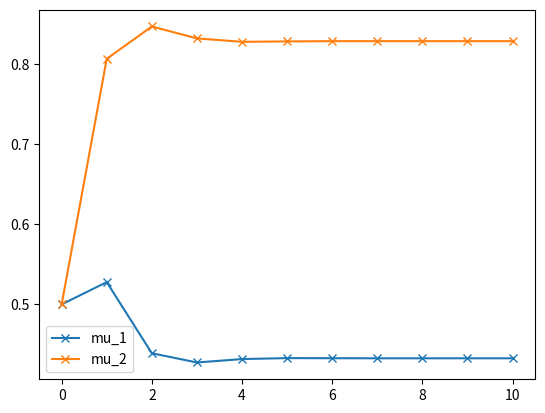

Write Python code to recreate this figure.
import numpy as np
from matplotlib import pyplot as plt

""" 
    Mean field method for Distribution on {0, 1}^2
    Approximation with two independent Bernouli rvs 
"""

#Initial values for means
mu_1 = 0.5
mu_2 = 0.5

#lists that accumulate the updated means
v_1 = [mu_1]
v_2 = [mu_2]

#number of iterations
l =10

#choose experiment: dependent or independent
experiment = "dependent"

if experiment == "dependent":
    p_00, p_01, p_10, p_11  = 1/8, 1, 1/4, 5/8   #define joint probability distribution on {0, 1}^2

elif experiment == "independent":
    theta_1, theta_2= 0.7, 0.1  #parameters of marginal bernouli distributions
    p_00, p_01, p_10, p_11  =  (1 - theta_1)*(1 - theta_2), (1 - theta_1)*theta_2, theta_1*(1 - theta_2), theta_1*theta_2 


for _ in range(l):
    #Normalising Constants
    z_1  = np.exp(mu_2 * np.log(p_11) + (1 - mu_2) * np.log(p_10) ) +  np.exp(mu_2 * np.log(p_01) + (1 - mu_2) * np.log(p_00))  
    z_2  = np.exp(mu_1 * np.log(p_11) + (1 - mu_1) * np.log(p_01) ) +  np.exp(mu_1 * np.log(p_10) + (1 - mu_1) * np.log(p_00)) 
    #Mean updates
    mu_1 = np.exp(mu_2 * np.log(p_11) + (1 - mu_2) * np.log(p_10)) / z_1
    mu_2 = np.exp(mu_1 * np.log(p_11) + (1 - mu_1) * np.log(p_01)) / z_2

    v_1 = v_1 + [mu_1]
    v_2 = v_2 + [mu_2]   

#Plot updated means    
x = np.arange(l+1)
plt.plot(x,v_1,"x-", label = "mu_1")
plt.plot(x,v_2,"x-", label = "mu_2")
plt.legend()

#Compare approx. and true Distributions
true_dist   = np.array([p_00, p_01, p_10, p_11])
approx_dist = np.array([(1 - v_1[-1]) * (1 - v_2[-1]), (1 - v_1[-1]) * v_2[-1], v_1[-1] * (1 - v_2[-1]), v_1[-1] * v_2[-1]])
print(np.abs(true_dist - approx_dist))

    